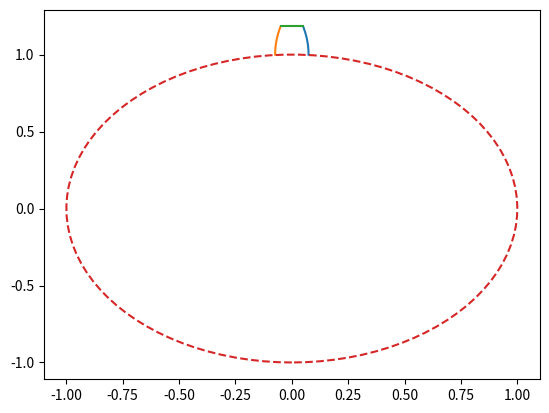

The script that saved this image:
# -*- coding: utf-8 -*-
'''
scripts and boilerplate code to use for mechanical engineering design tasks
'''



def gear():
    '''
    Plotting of the Involute function applied to gear
    design (adapated from http://www.arc.id.au/GearDrawing.html)    
    Transcendental Parametric function describing the contour of the gear face
    '''    
    import numpy as np
    import matplotlib.pylab as plt
    th1 = np.pi/4
    th2 = np.pi/3
    thcir = np.linspace(-np.pi,np.pi,100)
    th = np.linspace(th1,th2,100)
    Rb = 0.5
    x = Rb*(np.sin(th)+np.cos(th))
    y = Rb*(np.sin(th)-np.cos(th))
    xcir = np.sin(thcir)
    ycir = np.cos(thcir)
    
    ofst = 0.05
    y = max(ycir)+y
    x = x-min(x)+ofst
    
    plt.plot(x,y)
    plt.plot(-x,y)
    plt.plot([-ofst , ofst],[max(y) , max(y)] )
    
    plt.plot(xcir,ycir,'--')
    plt.show()

if __name__=='__main__':
    gear()